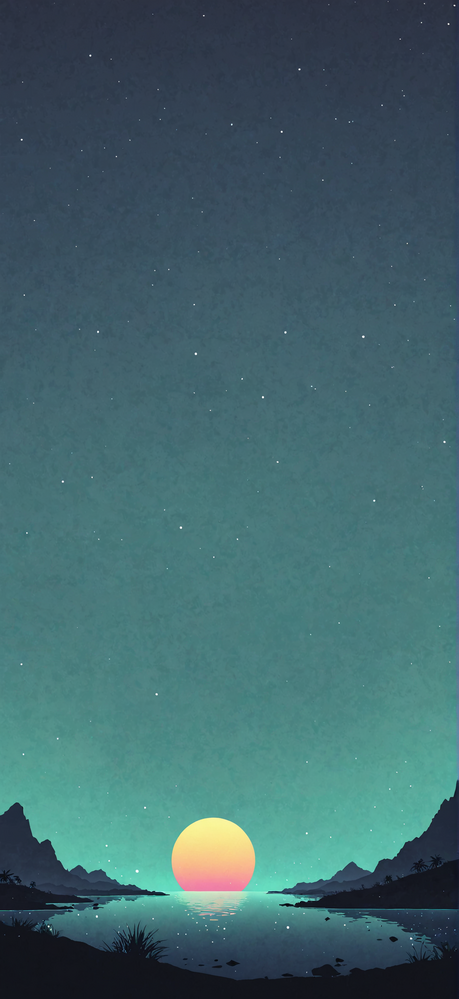
Generation parameters embedded in this image by AUTOMATIC1111 Stable Diffusion web UI or a fork of it (Forge, ...) (PNG 'parameters' text chunk):
Downtempo chillout minimalist desktop wallpaper, clarity
Negative prompt: woman
Steps: 35, Sampler: dpmpp_3m_sde_gpu_exponential, CFG Scale: 3.0, Seed: 978688307153940, Size: 1176x2560, Model: JetMege001-WSUM.safetensors, Model hash: 451dec6784, Hashes: {"model": "451dec6784"}, Batch index: 1, Batch size: 2